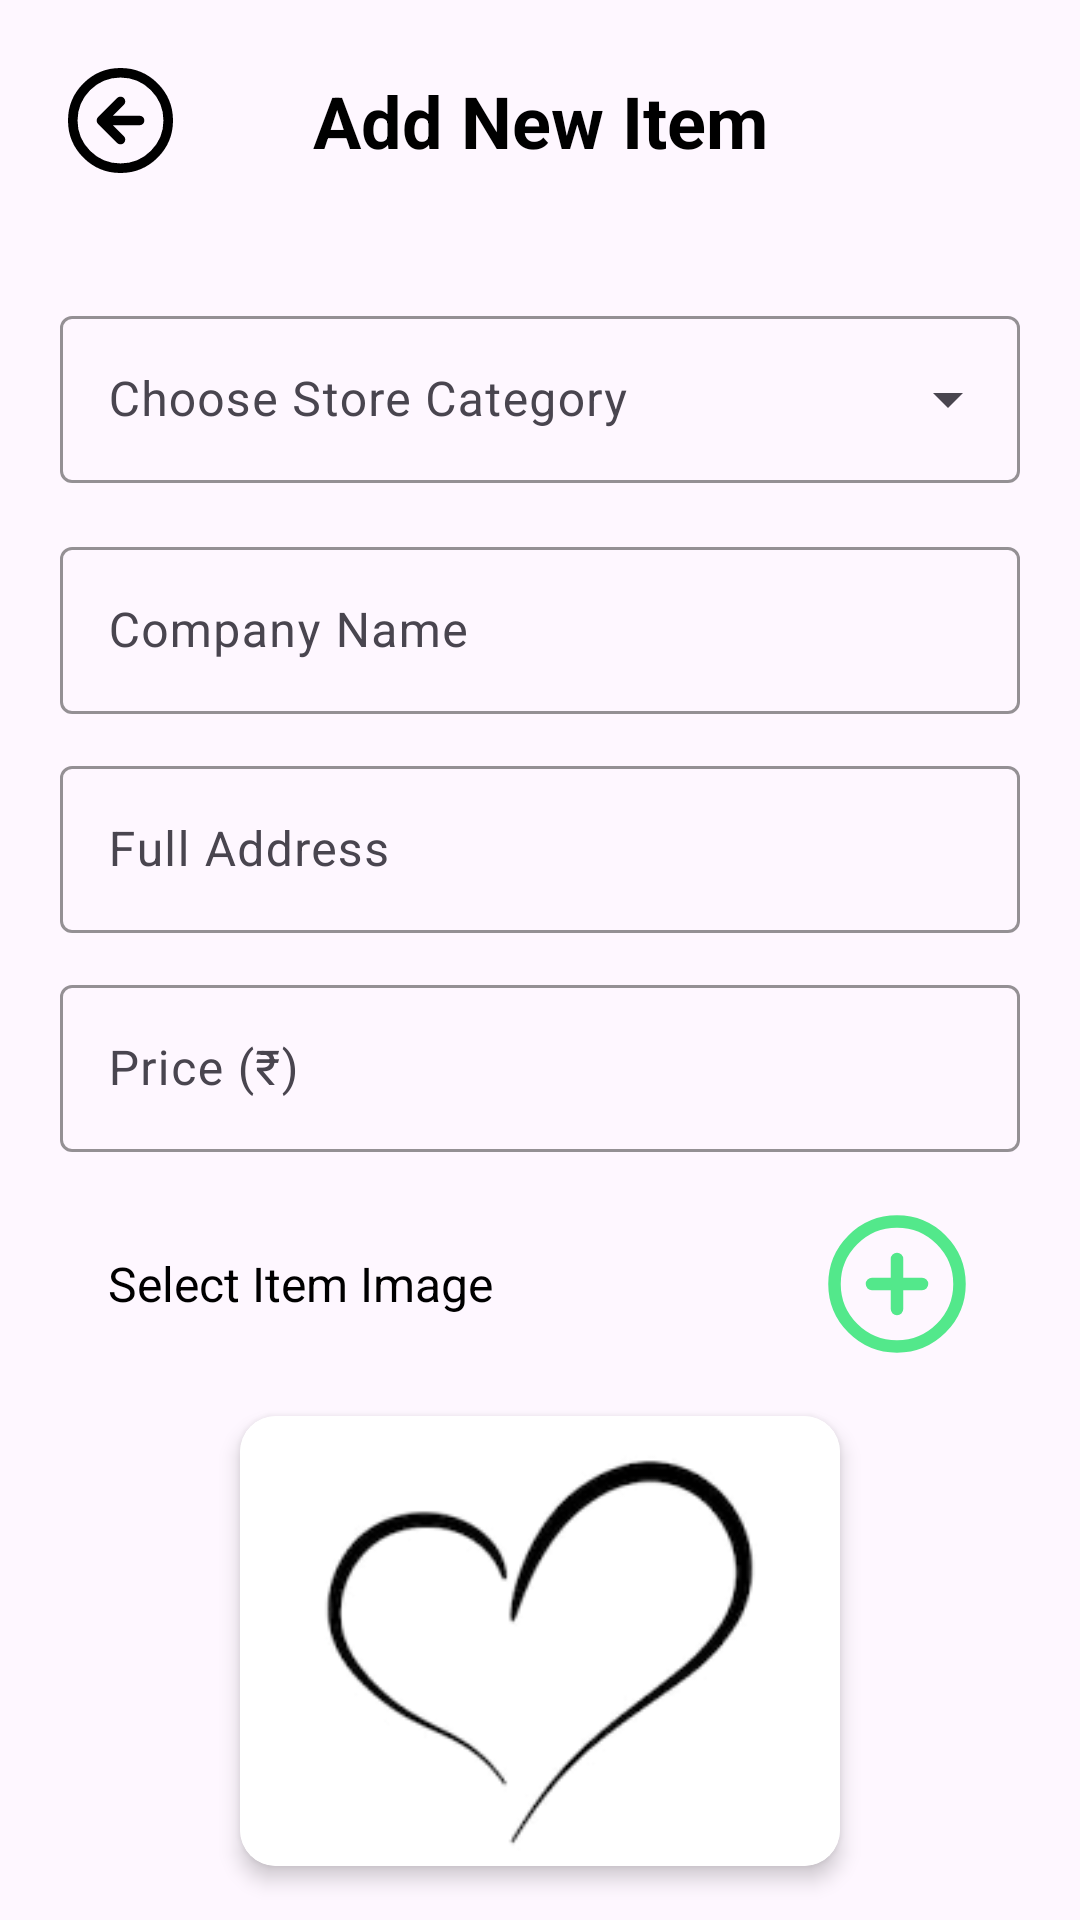

Reconstruct the res/layout file that produces this screen, plus the resources it refers to.
<!-- AndroidManifest.xml: application theme Theme.PartnerJi -->
<!-- res/layout/activity_add_item.xml -->
<?xml version="1.0" encoding="utf-8"?>
<androidx.constraintlayout.widget.ConstraintLayout xmlns:android="http://schemas.android.com/apk/res/android"
    xmlns:app="http://schemas.android.com/apk/res-auto"
    xmlns:tools="http://schemas.android.com/tools"
    android:id="@+id/main"
    android:layout_width="match_parent"
    android:layout_height="match_parent"
    android:background="@drawable/kyahal"
    tools:context=".AddItemActivity">

    <androidx.constraintlayout.widget.ConstraintLayout
        android:id="@+id/topBar"
        android:layout_width="match_parent"
        android:layout_height="wrap_content"
        android:padding="16dp"
        app:layout_constraintTop_toTopOf="parent">

        <ImageButton
            android:id="@+id/backbuttonn"
            android:layout_width="48dp"
            android:layout_height="48dp"
            android:background="?attr/selectableItemBackgroundBorderless"
            app:layout_constraintBottom_toBottomOf="parent"
            app:layout_constraintStart_toStartOf="parent"
            app:layout_constraintTop_toTopOf="parent"
            app:srcCompat="@drawable/icon"
            app:tint="@color/black" />

        <TextView
            android:id="@+id/textView13"
            android:layout_width="wrap_content"
            android:layout_height="wrap_content"
            android:text="Add New Item"
            android:textColor="@color/black"
            android:textSize="24sp"
            android:textStyle="bold"
            app:layout_constraintBottom_toBottomOf="parent"
            app:layout_constraintEnd_toEndOf="parent"
            app:layout_constraintStart_toStartOf="parent"
            app:layout_constraintTop_toTopOf="parent" />
    </androidx.constraintlayout.widget.ConstraintLayout>

    <ScrollView
        android:layout_width="match_parent"
        android:layout_height="0dp"
        android:fillViewport="true"
        android:scrollbars="none"
        app:layout_constraintBottom_toBottomOf="parent"
        app:layout_constraintTop_toBottomOf="@+id/topBar">

        <androidx.constraintlayout.widget.ConstraintLayout
            android:layout_width="match_parent"
            android:layout_height="wrap_content"
            android:padding="20dp">

            <com.google.android.material.textfield.TextInputLayout
                android:id="@+id/textinputlayaout"
                style="@style/Widget.Material3.TextInputLayout.OutlinedBox.ExposedDropdownMenu"
                android:layout_width="match_parent"
                android:layout_height="wrap_content"
                android:hint="Choose Store Category"
                app:boxStrokeColor="@color/primary"
                app:hintTextColor="@color/primary"
                app:layout_constraintTop_toTopOf="parent">

                <AutoCompleteTextView
                    android:id="@+id/listoflocation"
                    android:layout_width="match_parent"
                    android:layout_height="wrap_content"
                    android:inputType="none"
                    android:textColor="@color/black" />
            </com.google.android.material.textfield.TextInputLayout>

            <com.google.android.material.textfield.TextInputLayout
                android:id="@+id/nameLayout"
                style="@style/Widget.Material3.TextInputLayout.OutlinedBox"
                android:layout_width="match_parent"
                android:layout_height="wrap_content"
                android:layout_marginTop="16dp"
                android:hint="Company Name"
                app:boxStrokeColor="@color/primary"
                app:hintTextColor="@color/primary"
                app:layout_constraintTop_toBottomOf="@+id/textinputlayaout">

                <com.google.android.material.textfield.TextInputEditText
                    android:id="@+id/entername"
                    android:layout_width="match_parent"
                    android:layout_height="wrap_content"
                    android:inputType="textCapWords"
                    android:textColor="@color/black" />
            </com.google.android.material.textfield.TextInputLayout>

            <com.google.android.material.textfield.TextInputLayout
                android:id="@+id/addressLayout"
                style="@style/Widget.Material3.TextInputLayout.OutlinedBox"
                android:layout_width="match_parent"
                android:layout_height="wrap_content"
                android:layout_marginTop="12dp"
                android:hint="Full Address"
                app:boxStrokeColor="@color/primary"
                app:hintTextColor="@color/primary"
                app:layout_constraintTop_toBottomOf="@+id/nameLayout">

                <com.google.android.material.textfield.TextInputEditText
                    android:id="@+id/enteradress"
                    android:layout_width="match_parent"
                    android:layout_height="wrap_content"
                    android:inputType="textPostalAddress"
                    android:textColor="@color/black" />
            </com.google.android.material.textfield.TextInputLayout>

            <com.google.android.material.textfield.TextInputLayout
                android:id="@+id/priceLayout"
                style="@style/Widget.Material3.TextInputLayout.OutlinedBox"
                android:layout_width="match_parent"
                android:layout_height="wrap_content"
                android:layout_marginTop="12dp"
                android:hint="Price (₹)"
                app:boxStrokeColor="@color/primary"
                app:hintTextColor="@color/primary"
                app:layout_constraintTop_toBottomOf="@+id/addressLayout">

                <com.google.android.material.textfield.TextInputEditText
                    android:id="@+id/enterprice"
                    android:layout_width="match_parent"
                    android:layout_height="wrap_content"
                    android:inputType="numberDecimal"
                    android:textColor="@color/black" />
            </com.google.android.material.textfield.TextInputLayout>

            <TextView
                android:id="@+id/selectimage"
                android:layout_width="match_parent"
                android:layout_height="56dp"
                android:layout_marginTop="16dp"
                android:background="@drawable/edittextshape"
                android:clickable="true"
                android:elevation="2dp"
                android:focusable="true"
                android:gravity="center_vertical"
                android:paddingHorizontal="16dp"
                android:text="Select Item Image"
                android:textColor="@color/black"
                android:textSize="16sp"
                app:drawableEndCompat="@drawable/plus_circle"
                app:layout_constraintTop_toBottomOf="@+id/priceLayout" />

            <androidx.cardview.widget.CardView
                android:id="@+id/cardView6"
                android:layout_width="200dp"
                android:layout_height="150dp"
                android:layout_marginTop="16dp"
                app:cardCornerRadius="12dp"
                app:cardElevation="4dp"
                app:layout_constraintEnd_toEndOf="parent"
                app:layout_constraintStart_toStartOf="parent"
                app:layout_constraintTop_toBottomOf="@+id/selectimage">

                <ImageView
                    android:id="@+id/selectedimage"
                    android:layout_width="match_parent"
                    android:layout_height="match_parent"
                    android:scaleType="centerCrop"
                    android:src="@drawable/heart" />

            </androidx.cardview.widget.CardView>

            <com.google.android.material.textfield.TextInputLayout
                android:id="@+id/descriptionLayout"
                style="@style/Widget.Material3.TextInputLayout.OutlinedBox"
                android:layout_width="match_parent"
                android:layout_height="wrap_content"
                android:layout_marginTop="16dp"
                android:hint="Short Description"
                app:boxStrokeColor="@color/primary"
                app:hintTextColor="@color/primary"
                app:layout_constraintTop_toBottomOf="@+id/cardView6">

                <com.google.android.material.textfield.TextInputEditText
                    android:id="@+id/description"
                    android:layout_width="match_parent"
                    android:layout_height="wrap_content"
                    android:gravity="top"
                    android:inputType="textMultiLine"
                    android:minLines="3"
                    android:textColor="@color/black" />
            </com.google.android.material.textfield.TextInputLayout>

            <androidx.appcompat.widget.AppCompatButton
                android:id="@+id/additem"
                android:layout_width="match_parent"
                android:layout_height="56dp"
                android:layout_marginTop="24dp"
                android:layout_marginBottom="24dp"
                android:background="@drawable/greenbutton"
                android:text="Add Item"
                android:textAllCaps="false"
                android:textColor="@color/white"
                android:textSize="18sp"
                android:textStyle="bold"
                app:layout_constraintBottom_toBottomOf="parent"
                app:layout_constraintTop_toBottomOf="@+id/descriptionLayout" />

        </androidx.constraintlayout.widget.ConstraintLayout>
    </ScrollView>
</androidx.constraintlayout.widget.ConstraintLayout>
<!-- resources referenced by this layout -->
<resources>
  <color name="black">#FF000000</color>
  <color name="primary">#30847A</color>
  <color name="white">#FFFFFFFF</color>
  <!-- drawable greenbutton (drawable) -->
  <?xml version="1.0" encoding="utf-8"?>
  <shape xmlns:android="http://schemas.android.com/apk/res/android">
      <gradient android:angle=".45"
          android:startColor="#5BDF8D"
          android:endColor="#15BE77"></gradient>
      <corners android:radius="15dp"/>
  </shape>
  <!-- drawable heart: png bitmap (drawable, 3134 bytes) -->
  <!-- drawable icon (drawable) -->
  <vector xmlns:android="http://schemas.android.com/apk/res/android"
      android:width="35dp"
      android:height="35dp"
      android:viewportWidth="22"
      android:viewportHeight="22">
    <path
        android:pathData="M11,7L7,11M7,11L11,15M7,11H15M21,11C21,16.523 16.523,21 11,21C5.477,21 1,16.523 1,11C1,5.477 5.477,1 11,1C16.523,1 21,5.477 21,11Z"
        android:strokeLineJoin="round"
        android:strokeWidth="2"
        android:fillColor="#00000000"
        android:strokeColor="#FEAD1D"
        android:strokeLineCap="round"/>
  </vector>
  <!-- drawable plus_circle (drawable) -->
  <vector xmlns:android="http://schemas.android.com/apk/res/android"
      android:width="50dp"
      android:height="50dp"
      android:viewportWidth="24"
      android:viewportHeight="24">
    <path
        android:pathData="M12,8V16M8,12H16M22,12C22,17.523 17.523,22 12,22C6.477,22 2,17.523 2,12C2,6.477 6.477,2 12,2C17.523,2 22,6.477 22,12Z"
        android:strokeLineJoin="round"
        android:strokeWidth="2"
        android:fillColor="#00000000"
        android:strokeColor="#53E88B"
        android:strokeLineCap="round"/>
  </vector>
  <style name="Theme.PartnerJi" parent="Base.Theme.PartnerJi" />
  <style name="Base.Theme.PartnerJi" parent="Theme.Material3.DayNight.NoActionBar">
          
          
      </style>
</resources>
